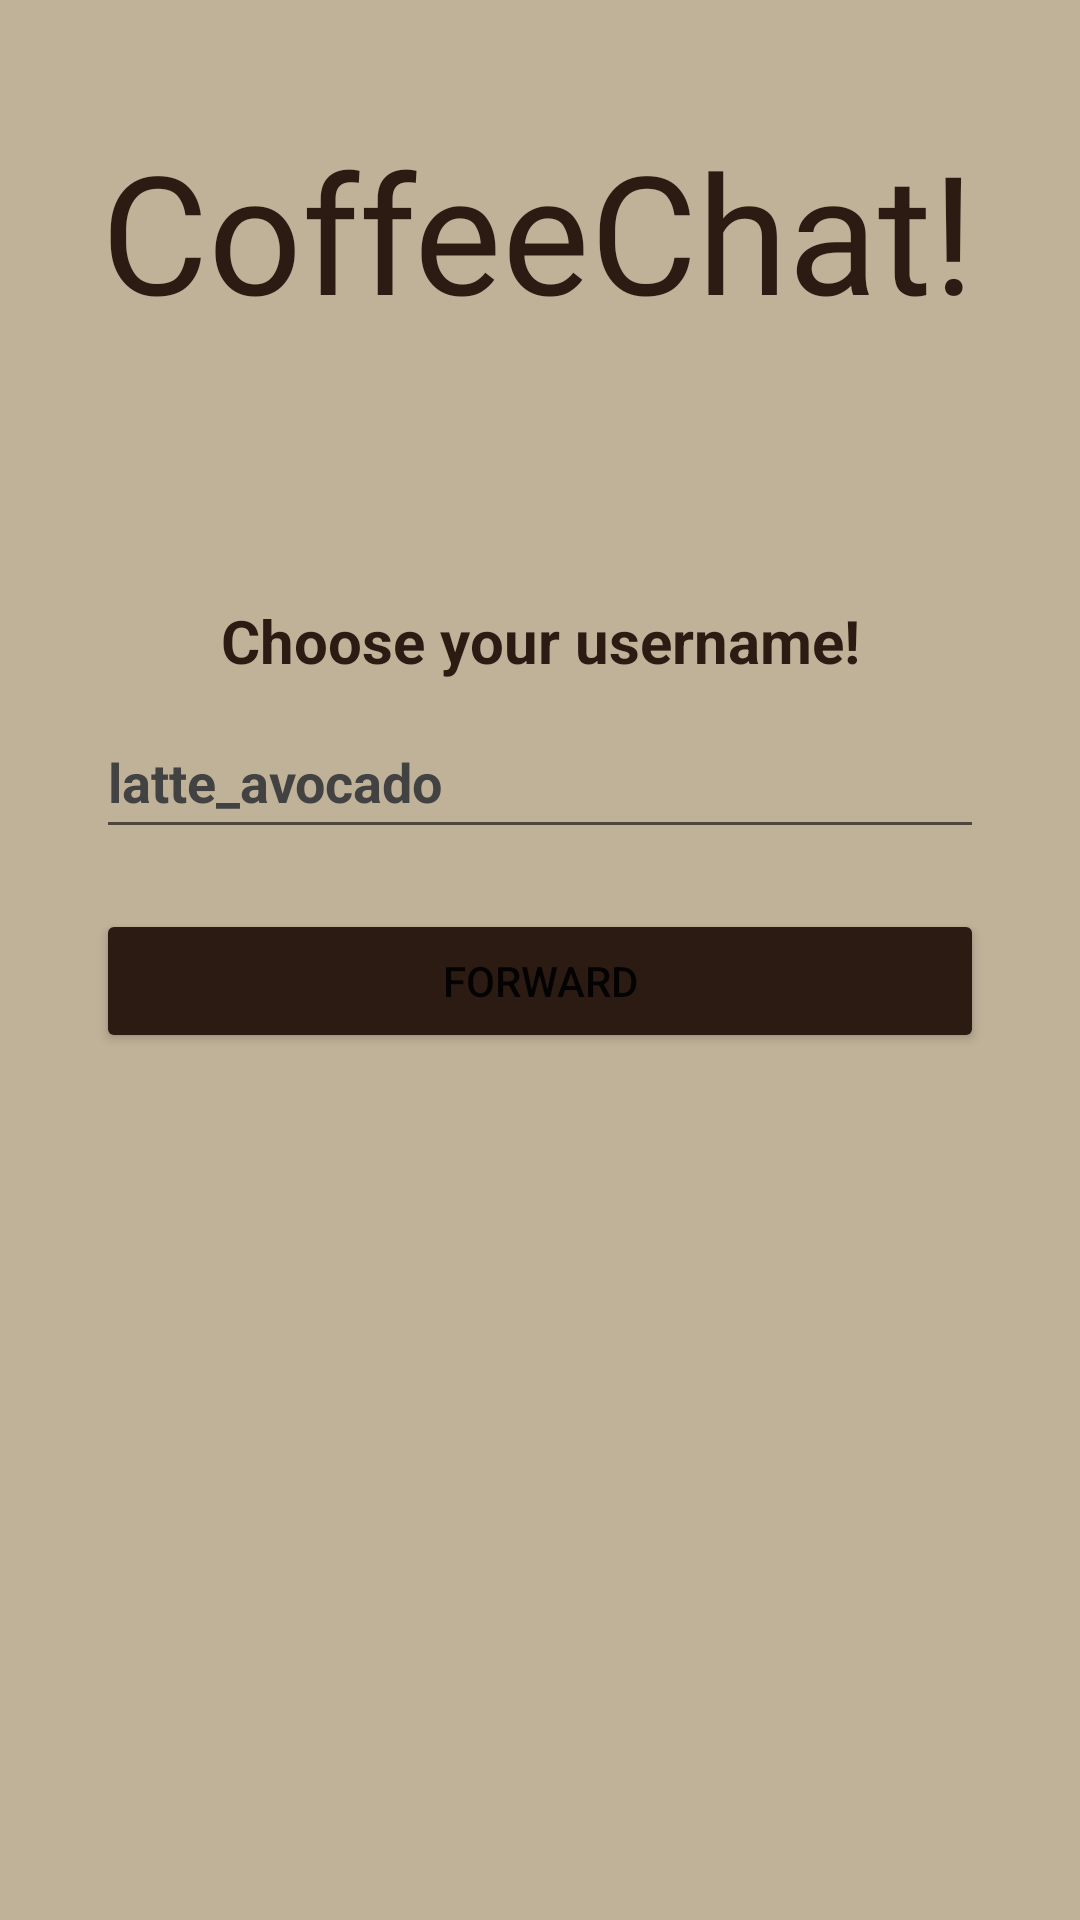

Reconstruct the res/layout file that produces this screen, plus the resources it refers to.
<!-- AndroidManifest.xml: application theme coffeeChatTheme -->
<!-- res/layout/activity_set_username.xml -->
<?xml version="1.0" encoding="utf-8"?>
<androidx.constraintlayout.widget.ConstraintLayout xmlns:android="http://schemas.android.com/apk/res/android"
    xmlns:app="http://schemas.android.com/apk/res-auto"
    xmlns:tools="http://schemas.android.com/tools"
    android:id="@+id/setUsernameMain"
    android:layout_width="match_parent"
    android:layout_height="match_parent"
    android:fillViewport="true"
    tools:context=".SetUsernameActivity">

    <Button
        android:id="@+id/forwardButton"
        android:layout_width="0dp"
        android:layout_height="wrap_content"
        android:layout_marginStart="32dp"
        android:layout_marginTop="20dp"
        android:layout_marginEnd="32dp"
        android:backgroundTint="@color/coffeeBrown"
        android:ems="10"
        android:text="@string/buttonForwardText"
        app:layout_constraintEnd_toEndOf="parent"
        app:layout_constraintHorizontal_bias="1.0"
        app:layout_constraintStart_toStartOf="parent"
        app:layout_constraintTop_toBottomOf="@+id/usernameEditText"
        android:onClick="buttonSetUsernameClick"
        tools:ignore="VisualLintButtonSize" />

    <TextView
        android:id="@+id/usernameLabel"
        android:layout_width="wrap_content"
        android:layout_height="wrap_content"
        android:layout_marginTop="200dp"
        android:text="@string/usernameChooseText"
        android:textColor="@color/coffeeBrown"
        android:textSize="20sp"
        android:textStyle="bold"
        app:layout_constraintEnd_toEndOf="parent"
        app:layout_constraintStart_toStartOf="parent"
        app:layout_constraintTop_toTopOf="parent" />

    <EditText
        android:id="@+id/usernameEditText"
        style="@style/editTextCoffee"
        android:layout_width="0dp"
        android:layout_height="wrap_content"
        android:layout_marginStart="32dp"
        android:layout_marginTop="8dp"
        android:layout_marginEnd="32dp"
        android:autofillHints=""
        android:ems="10"
        android:hint="@string/usernameHint"
        android:inputType="text"
        android:minHeight="48dp"
        app:layout_constraintEnd_toEndOf="parent"
        app:layout_constraintHorizontal_bias="0.0"
        app:layout_constraintStart_toStartOf="parent"
        app:layout_constraintTop_toBottomOf="@+id/usernameLabel"
        tools:ignore="VisualLintTextFieldSize" />

    <TextView
        android:id="@+id/appLogoLogin"
        android:layout_width="wrap_content"
        android:layout_height="wrap_content"
        android:layout_marginTop="40dp"
        android:fontFamily="@font/coffee_town"
        android:text="@string/appTitleString"
        android:textColor="@color/coffeeBrown"
        android:textSize="55sp"
        app:layout_constraintEnd_toEndOf="parent"
        app:layout_constraintHorizontal_bias="0.493"
        app:layout_constraintStart_toStartOf="parent"
        app:layout_constraintTop_toTopOf="parent" />

</androidx.constraintlayout.widget.ConstraintLayout>
<!-- resources referenced by this layout -->
<resources>
  <color name="coffeeBrown">#2B1B13</color>
  <string name="appTitleString">CoffeeChat!</string>
  <string name="buttonForwardText">Forward</string>
  <string name="usernameChooseText">Choose your username!</string>
  <string name="usernameHint">latte_avocado</string>
  <style name="editTextCoffee" parent="Widget.AppCompat.EditText">
          <item name="android:textStyle">bold</item>
          <item name="android:textColor">@color/black</item>
          <item name="android:textColorHint">@color/cardview_dark_background</item>
      </style>
  <style name="coffeeChatTheme" parent="Theme.MaterialComponents.DayNight.NoActionBar">
          <item name="android:windowBackground">@color/beige</item>
          <item name="colorControlActivated">@color/black</item>
          <item name="android:statusBarColor">@color/coffeeBrown</item>
          <item name="android:navigationBarColor">@color/coffeeBrown</item>
      </style>
  <color name="black">#FF000000</color>
  <color name="beige">#C0B299</color>
</resources>
